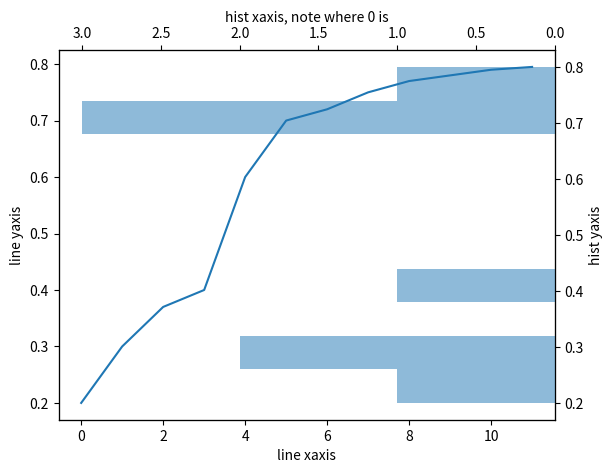

Source code (Python):
import matplotlib.pyplot as plt
import numpy as np

line = [0.2, 0.3, 0.37, 0.4, 0.6, 0.7, 0.72, 0.75, 0.77, 0.78, 0.79, 0.795]
distribution = [0.2, 0.3, 0.3, 0.4, 0.7, 0.7, 0.7, 0.8]

fig, ax = plt.subplots(1, 1)

ax2 = ax.twinx()
ax3 = ax2.twiny()

ax.plot(line)
ax.set_xlabel('line xaxis')
ax.set_ylabel('line yaxis')

ax3.hist(distribution, orientation='horizontal', alpha=.5)
ax3.invert_xaxis()
ax3.set_xlabel('hist xaxis, note where 0 is')
# note this needs to be ax2 due to subtle overlay issues....
ax2.set_ylabel('hist yaxis')
plt.draw()
plt.show()
